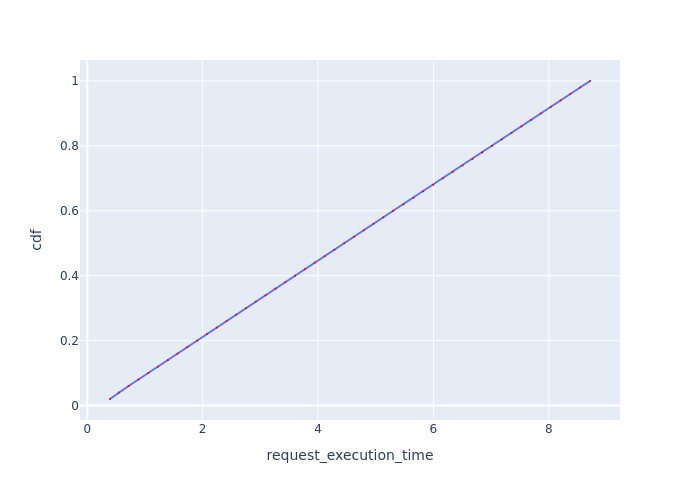

The file beside this chart, header and first rows:
Request Id, request_execution_time, cdf
0_0, 0.3941, 0.02
0_1, 0.5463, 0.04
0_2, 0.7162, 0.06
0_3, 0.8873, 0.08
0_4, 1.058, 0.1
0_5, 1.229, 0.12
0_6, 1.397, 0.14
0_7, 1.566, 0.16
0_8, 1.736, 0.18
0_9, 1.906, 0.2
0_10, 2.074, 0.22
0_11, 2.244, 0.24
0_12, 2.413, 0.26
0_13, 2.582, 0.28
0_14, 2.752, 0.3
0_15, 2.921, 0.32
0_16, 3.092, 0.34
0_17, 3.262, 0.36
0_18, 3.431, 0.38
0_19, 3.603, 0.4
0_20, 3.774, 0.42
0_21, 3.944, 0.44
0_22, 4.113, 0.46
0_23, 4.284, 0.48
0_24, 4.453, 0.5
0_25, 4.622, 0.52
0_26, 4.792, 0.54
0_27, 4.962, 0.56
0_28, 5.131, 0.58
0_29, 5.301, 0.6
0_30, 5.482, 0.62
0_31, 5.652, 0.64
0_32, 5.823, 0.66
0_33, 5.995, 0.68
0_34, 6.164, 0.7
0_35, 6.335, 0.72
0_36, 6.505, 0.74
0_37, 6.675, 0.76
0_38, 6.844, 0.78
0_39, 7.015, 0.8
0_40, 7.184, 0.82
0_41, 7.354, 0.84
0_42, 7.524, 0.86
0_43, 7.694, 0.88
0_44, 7.862, 0.9
0_45, 8.033, 0.92
0_46, 8.202, 0.94
0_47, 8.372, 0.96
0_48, 8.542, 0.98
0_49, 8.714, 1.0
